Labelled photos from "Alzheimer_s Dataset", an image-classification folder in MohanSaiPK/MohanSaiPK-Alzheimer-s-Detection-using-ML. The possible labels are: mild demented, moderate demented.

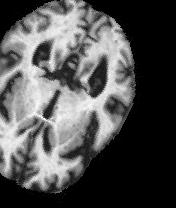
Label: mild demented

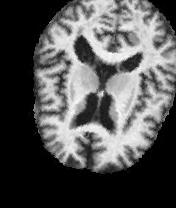
Label: moderate demented

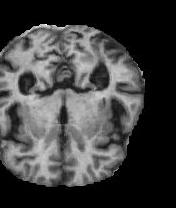
Label: mild demented

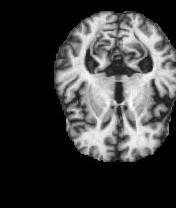
Label: moderate demented
